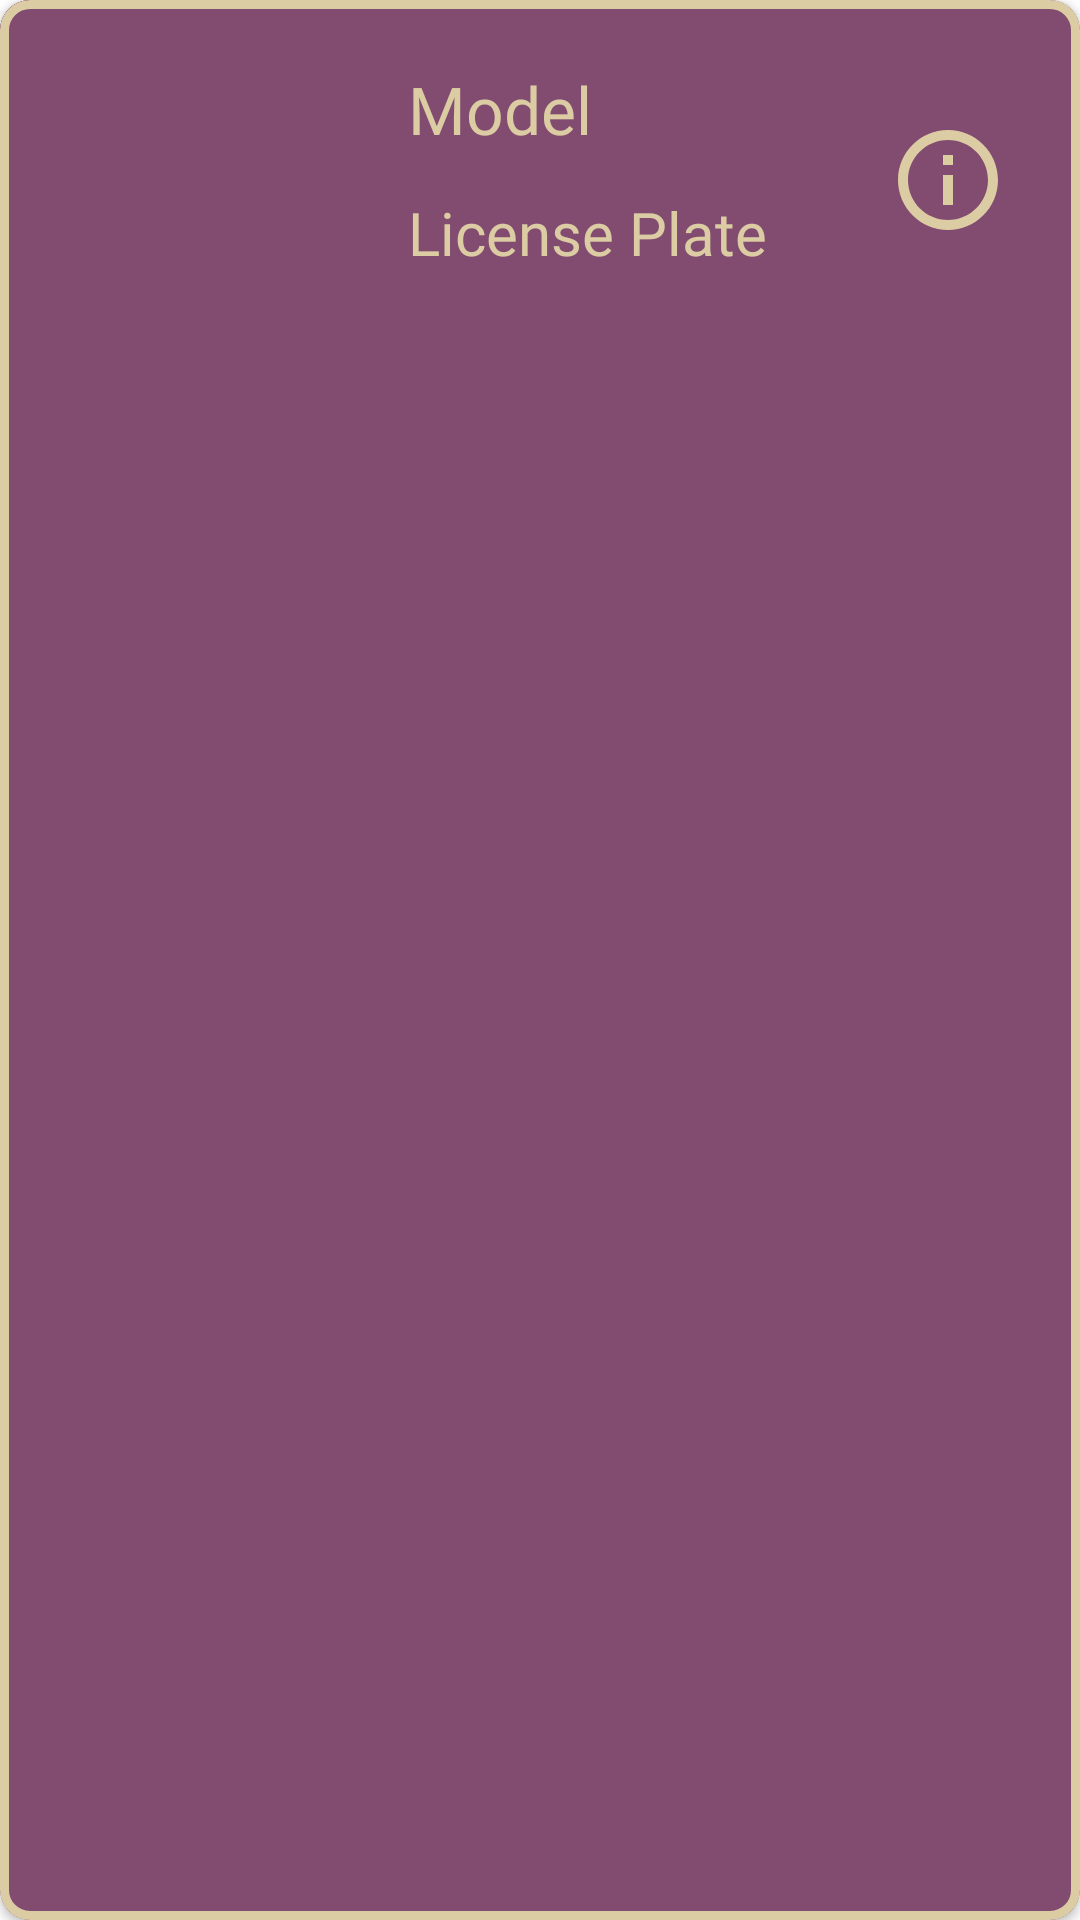

This screen was rendered from an Android layout file. Write that file and the resources it references.
<!-- AndroidManifest.xml: application theme Theme.CarMap -->
<!-- res/layout/car_list_recycler_row.xml -->
<?xml version="1.0" encoding="utf-8"?>
<com.google.android.material.card.MaterialCardView xmlns:android="http://schemas.android.com/apk/res/android"
    xmlns:app="http://schemas.android.com/apk/res-auto"
    xmlns:tools="http://schemas.android.com/tools"
    android:layout_width="match_parent"
    android:layout_height="wrap_content"
    android:layout_margin="@dimen/row_cardView_layoutMargin"
    app:cardCornerRadius="@dimen/row_cardView_cornerRadius"
    android:backgroundTint="@color/light_lavender"
    app:cardElevation="@dimen/row_cardView_cardElevation"
    app:strokeWidth="@dimen/row_cardView_strokeWidth"
    app:strokeColor="@color/dutch_white"
    android:id="@+id/materialCardRow"
   >

        <androidx.constraintlayout.widget.ConstraintLayout
            android:layout_width="match_parent"
            android:layout_height="match_parent">

            <ImageView
                android:id="@+id/carImageView"
                android:layout_width="@dimen/row_imageView_width"
                android:layout_height="@dimen/row_imageView_height"
                android:background="@color/light_lavender"
                android:contentDescription="@string/car_image"
                android:scaleType="centerInside"
                app:layout_constraintBottom_toBottomOf="parent"
                app:layout_constraintStart_toStartOf="parent"
                app:layout_constraintTop_toTopOf="parent"
                app:layout_constraintVertical_bias="0.0"
                tools:srcCompat="@tools:sample/avatars" />

            <androidx.constraintlayout.widget.ConstraintLayout
                android:id="@+id/rowTextConstraintLayout"
                android:layout_width="0dp"
                android:layout_height="0dp"
                android:layout_marginEnd="@dimen/rowTextConstraintLayout_margin"
                app:layout_constraintBottom_toBottomOf="@+id/carImageView"
                app:layout_constraintEnd_toEndOf="parent"
                app:layout_constraintHorizontal_bias="0.0"
                app:layout_constraintStart_toEndOf="@+id/carImageView"
                app:layout_constraintTop_toTopOf="@+id/carImageView"
                android:background="@color/light_lavender">

                <TextView
                    android:id="@+id/modelTextView"
                    android:layout_width="0dp"
                    android:layout_height="wrap_content"
                    android:layout_marginStart="@dimen/row_text_margin"
                    android:background="@color/light_lavender"
                    android:fontFamily="@font/lato_bold"
                    android:text="@string/model"
                    android:textColor="@color/dutch_white"
                    android:textSize="@dimen/row_modelName_textSize"
                    app:layout_constraintBottom_toBottomOf="parent"
                    app:layout_constraintEnd_toStartOf="@+id/infoButton"
                    app:layout_constraintStart_toStartOf="parent"
                    app:layout_constraintTop_toTopOf="parent"
                    app:layout_constraintVertical_bias="0.24000001" />

                <TextView
                    android:id="@+id/licensePlateTextView"
                    android:layout_width="0dp"
                    android:layout_height="wrap_content"
                    android:layout_marginStart="@dimen/row_text_margin"
                    android:layout_marginBottom="@dimen/row_text_margin"
                    android:background="@color/light_lavender"
                    android:fontFamily="@font/lato_bold"
                    android:text="@string/license_plate"
                    android:textColor="@color/dutch_white"
                    android:textSize="@dimen/row_licensePlate_textSize"
                    app:layout_constraintBottom_toBottomOf="parent"
                    app:layout_constraintStart_toStartOf="parent"
                    app:layout_constraintEnd_toStartOf="@+id/infoButton"
                    app:layout_constraintTop_toBottomOf="@+id/modelTextView" />

                <ImageButton
                    android:id="@+id/infoButton"
                    android:layout_width="@dimen/row_imageButton_width"
                    android:layout_height="@dimen/row_imageButton_height"
                    android:layout_marginEnd="@dimen/row_imageButton_margin"
                    android:background="@color/light_lavender"
                    android:src="@drawable/ic_outline_info_24"
                    app:layout_constraintBottom_toBottomOf="parent"
                    app:layout_constraintEnd_toEndOf="parent"
                    app:layout_constraintHorizontal_bias="1.0"
                    android:contentDescription="@string/info_button"
                    app:layout_constraintStart_toStartOf="@+id/licensePlateTextView"
                    app:layout_constraintTop_toTopOf="parent" />

            </androidx.constraintlayout.widget.ConstraintLayout>

        </androidx.constraintlayout.widget.ConstraintLayout>

    </com.google.android.material.card.MaterialCardView>
<!-- resources referenced by this layout -->
<resources>
  <color name="dutch_white">#DCCCA3</color>
  <color name="light_lavender">#824C71</color>
  <dimen name="rowTextConstraintLayout_margin">16dp</dimen>
  <dimen name="row_cardView_cardElevation">2dp</dimen>
  <dimen name="row_cardView_cornerRadius">10dp</dimen>
  <dimen name="row_cardView_layoutMargin">16dp</dimen>
  <dimen name="row_cardView_strokeWidth">3dp</dimen>
  <dimen name="row_imageButton_height">40dp</dimen>
  <dimen name="row_imageButton_margin">8dp</dimen>
  <dimen name="row_imageButton_width">40dp</dimen>
  <dimen name="row_imageView_height">120dp</dimen>
  <dimen name="row_imageView_width">120dp</dimen>
  <dimen name="row_licensePlate_textSize">20sp</dimen>
  <dimen name="row_modelName_textSize">22sp</dimen>
  <dimen name="row_text_margin">16dp</dimen>
  <!-- drawable ic_outline_info_24 (drawable) -->
  <vector android:height="40dp" android:tint="#DCCCA3"
      android:viewportHeight="24" android:viewportWidth="24"
      android:width="40dp" xmlns:android="http://schemas.android.com/apk/res/android">
      <path android:fillColor="@android:color/white" android:pathData="M11,7h2v2h-2zM11,11h2v6h-2zM12,2C6.48,2 2,6.48 2,12s4.48,10 10,10 10,-4.48 10,-10S17.52,2 12,2zM12,20c-4.41,0 -8,-3.59 -8,-8s3.59,-8 8,-8 8,3.59 8,8 -3.59,8 -8,8z"/>
  </vector>
  <string name="car_image">Car Image</string>
  <string name="info_button">Info Button</string>
  <string name="license_plate">License Plate</string>
  <string name="model">Model</string>
  <style name="Theme.CarMap" parent="Theme.MaterialComponents.DayNight.NoActionBar">
          
          <item name="colorPrimary">@color/dark_byzantium</item>
          <item name="colorPrimaryVariant">@color/light_lavender</item>
          <item name="colorOnPrimary">@color/dutch_white</item>
          
          <item name="colorSecondary">@color/dark_byzantium</item>
          <item name="colorSecondaryVariant">@color/light_lavender</item>
          <item name="colorOnSecondary">@color/white</item>
          
          <item name="android:statusBarColor">?attr/colorPrimaryVariant</item>
          
      </style>
  <color name="dark_byzantium">#4A2545</color>
  <color name="white">#FFFFFFFF</color>
</resources>
